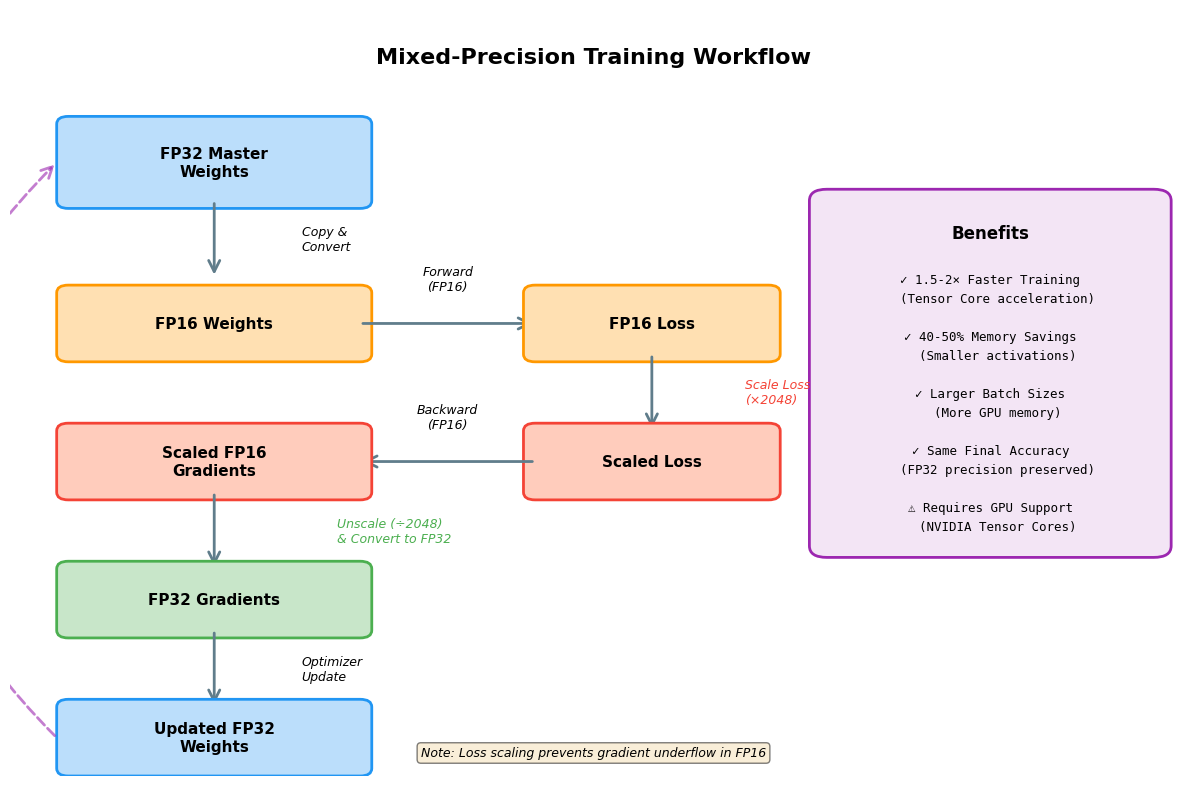

Reproduce this figure in Python.
"""
Generate a conceptual diagram showing mixed precision training workflow
"""
import matplotlib.pyplot as plt
import matplotlib.patches as mpatches
from matplotlib.patches import FancyBboxPatch, FancyArrowPatch
import numpy as np

# Set style
plt.style.use('default')
plt.rcParams['font.size'] = 11
plt.rcParams['figure.dpi'] = 150

# Color palette
colors = {
    'blue': '#2196F3',
    'green': '#4CAF50',
    'orange': '#FF9800',
    'red': '#F44336',
    'purple': '#9C27B0',
    'gray': '#607D8B',
    'light_blue': '#BBDEFB',
    'light_green': '#C8E6C9',
    'light_orange': '#FFE0B2',
    'light_gray': '#E0E0E0'
}

fig, ax = plt.subplots(1, 1, figsize=(12, 8))
ax.set_xlim(0, 10)
ax.set_ylim(0, 10)
ax.axis('off')

# Title
ax.text(5, 9.5, 'Mixed-Precision Training Workflow',
        fontsize=16, fontweight='bold', ha='center', va='top')

# FP32 Master Weights (top)
master_box = FancyBboxPatch((0.5, 7.5), 2.5, 1,
                            boxstyle="round,pad=0.1",
                            edgecolor=colors['blue'],
                            facecolor=colors['light_blue'],
                            linewidth=2)
ax.add_patch(master_box)
ax.text(1.75, 8, 'FP32 Master\nWeights',
        fontsize=11, ha='center', va='center', fontweight='bold')

# Copy to FP16
arrow1 = FancyArrowPatch((1.75, 7.5), (1.75, 6.5),
                        arrowstyle='->', mutation_scale=20,
                        linewidth=2, color=colors['gray'])
ax.add_patch(arrow1)
ax.text(2.5, 7, 'Copy &\nConvert', fontsize=9, ha='left', va='center', style='italic')

# FP16 Weights
fp16_weights = FancyBboxPatch((0.5, 5.5), 2.5, 0.8,
                              boxstyle="round,pad=0.1",
                              edgecolor=colors['orange'],
                              facecolor=colors['light_orange'],
                              linewidth=2)
ax.add_patch(fp16_weights)
ax.text(1.75, 5.9, 'FP16 Weights',
        fontsize=11, ha='center', va='center', fontweight='bold')

# Forward Pass (FP16)
arrow2 = FancyArrowPatch((3, 5.9), (4.5, 5.9),
                        arrowstyle='->', mutation_scale=20,
                        linewidth=2, color=colors['gray'])
ax.add_patch(arrow2)
ax.text(3.75, 6.3, 'Forward\n(FP16)', fontsize=9, ha='center', va='bottom', style='italic')

# FP16 Activations & Loss
forward_box = FancyBboxPatch((4.5, 5.5), 2, 0.8,
                            boxstyle="round,pad=0.1",
                            edgecolor=colors['orange'],
                            facecolor=colors['light_orange'],
                            linewidth=2)
ax.add_patch(forward_box)
ax.text(5.5, 5.9, 'FP16 Loss',
        fontsize=11, ha='center', va='center', fontweight='bold')

# Loss Scaling
arrow3 = FancyArrowPatch((5.5, 5.5), (5.5, 4.5),
                        arrowstyle='->', mutation_scale=20,
                        linewidth=2, color=colors['gray'])
ax.add_patch(arrow3)
ax.text(6.3, 5, 'Scale Loss\n(×2048)', fontsize=9, ha='left', va='center',
        style='italic', color=colors['red'])

# Scaled Loss
scaled_box = FancyBboxPatch((4.5, 3.7), 2, 0.8,
                           boxstyle="round,pad=0.1",
                           edgecolor=colors['red'],
                           facecolor='#FFCCBC',
                           linewidth=2)
ax.add_patch(scaled_box)
ax.text(5.5, 4.1, 'Scaled Loss',
        fontsize=11, ha='center', va='center', fontweight='bold')

# Backward Pass
arrow4 = FancyArrowPatch((4.5, 4.1), (3, 4.1),
                        arrowstyle='->', mutation_scale=20,
                        linewidth=2, color=colors['gray'])
ax.add_patch(arrow4)
ax.text(3.75, 4.5, 'Backward\n(FP16)', fontsize=9, ha='center', va='bottom', style='italic')

# FP16 Gradients (Scaled)
grad_box = FancyBboxPatch((0.5, 3.7), 2.5, 0.8,
                         boxstyle="round,pad=0.1",
                         edgecolor=colors['red'],
                         facecolor='#FFCCBC',
                         linewidth=2)
ax.add_patch(grad_box)
ax.text(1.75, 4.1, 'Scaled FP16\nGradients',
        fontsize=11, ha='center', va='center', fontweight='bold')

# Unscale and Convert
arrow5 = FancyArrowPatch((1.75, 3.7), (1.75, 2.7),
                        arrowstyle='->', mutation_scale=20,
                        linewidth=2, color=colors['gray'])
ax.add_patch(arrow5)
ax.text(2.8, 3.2, 'Unscale (÷2048)\n& Convert to FP32',
        fontsize=9, ha='left', va='center', style='italic', color=colors['green'])

# FP32 Gradients
fp32_grad = FancyBboxPatch((0.5, 1.9), 2.5, 0.8,
                          boxstyle="round,pad=0.1",
                          edgecolor=colors['green'],
                          facecolor=colors['light_green'],
                          linewidth=2)
ax.add_patch(fp32_grad)
ax.text(1.75, 2.3, 'FP32 Gradients',
        fontsize=11, ha='center', va='center', fontweight='bold')

# Optimizer Update
arrow6 = FancyArrowPatch((1.75, 1.9), (1.75, 0.9),
                        arrowstyle='->', mutation_scale=20,
                        linewidth=2, color=colors['gray'])
ax.add_patch(arrow6)
ax.text(2.5, 1.4, 'Optimizer\nUpdate', fontsize=9, ha='left', va='center', style='italic')

# Updated FP32 Weights
update_box = FancyBboxPatch((0.5, 0.1), 2.5, 0.8,
                           boxstyle="round,pad=0.1",
                           edgecolor=colors['blue'],
                           facecolor=colors['light_blue'],
                           linewidth=2)
ax.add_patch(update_box)
ax.text(1.75, 0.5, 'Updated FP32\nWeights',
        fontsize=11, ha='center', va='center', fontweight='bold')

# Cycle arrow back
arrow7 = FancyArrowPatch((0.4, 0.5), (0.4, 8),
                        arrowstyle='->', mutation_scale=20,
                        linewidth=2, color=colors['purple'],
                        linestyle='--', alpha=0.6,
                        connectionstyle="arc3,rad=-.5")
ax.add_patch(arrow7)

# Add benefits box
benefits_box = FancyBboxPatch((7, 3), 2.8, 4.5,
                             boxstyle="round,pad=0.15",
                             edgecolor=colors['purple'],
                             facecolor='#F3E5F5',
                             linewidth=2)
ax.add_patch(benefits_box)
ax.text(8.4, 7.2, 'Benefits', fontsize=12, ha='center', va='top', fontweight='bold')

benefits_text = """
✓ 1.5-2× Faster Training
  (Tensor Core acceleration)

✓ 40-50% Memory Savings
  (Smaller activations)

✓ Larger Batch Sizes
  (More GPU memory)

✓ Same Final Accuracy
  (FP32 precision preserved)

⚠ Requires GPU Support
  (NVIDIA Tensor Cores)
"""
ax.text(8.4, 6.8, benefits_text, fontsize=9, ha='center', va='top',
        family='monospace', linespacing=1.6)

# Add note
note_text = "Note: Loss scaling prevents gradient underflow in FP16"
ax.text(5, 0.3, note_text, fontsize=9, ha='center', va='center',
        style='italic', bbox=dict(boxstyle='round', facecolor='wheat', alpha=0.5))

plt.tight_layout()
plt.savefig('mixed_precision_training.png', dpi=150, bbox_inches='tight', facecolor='white')
print("Generated: mixed_precision_training.png")
plt.close()
